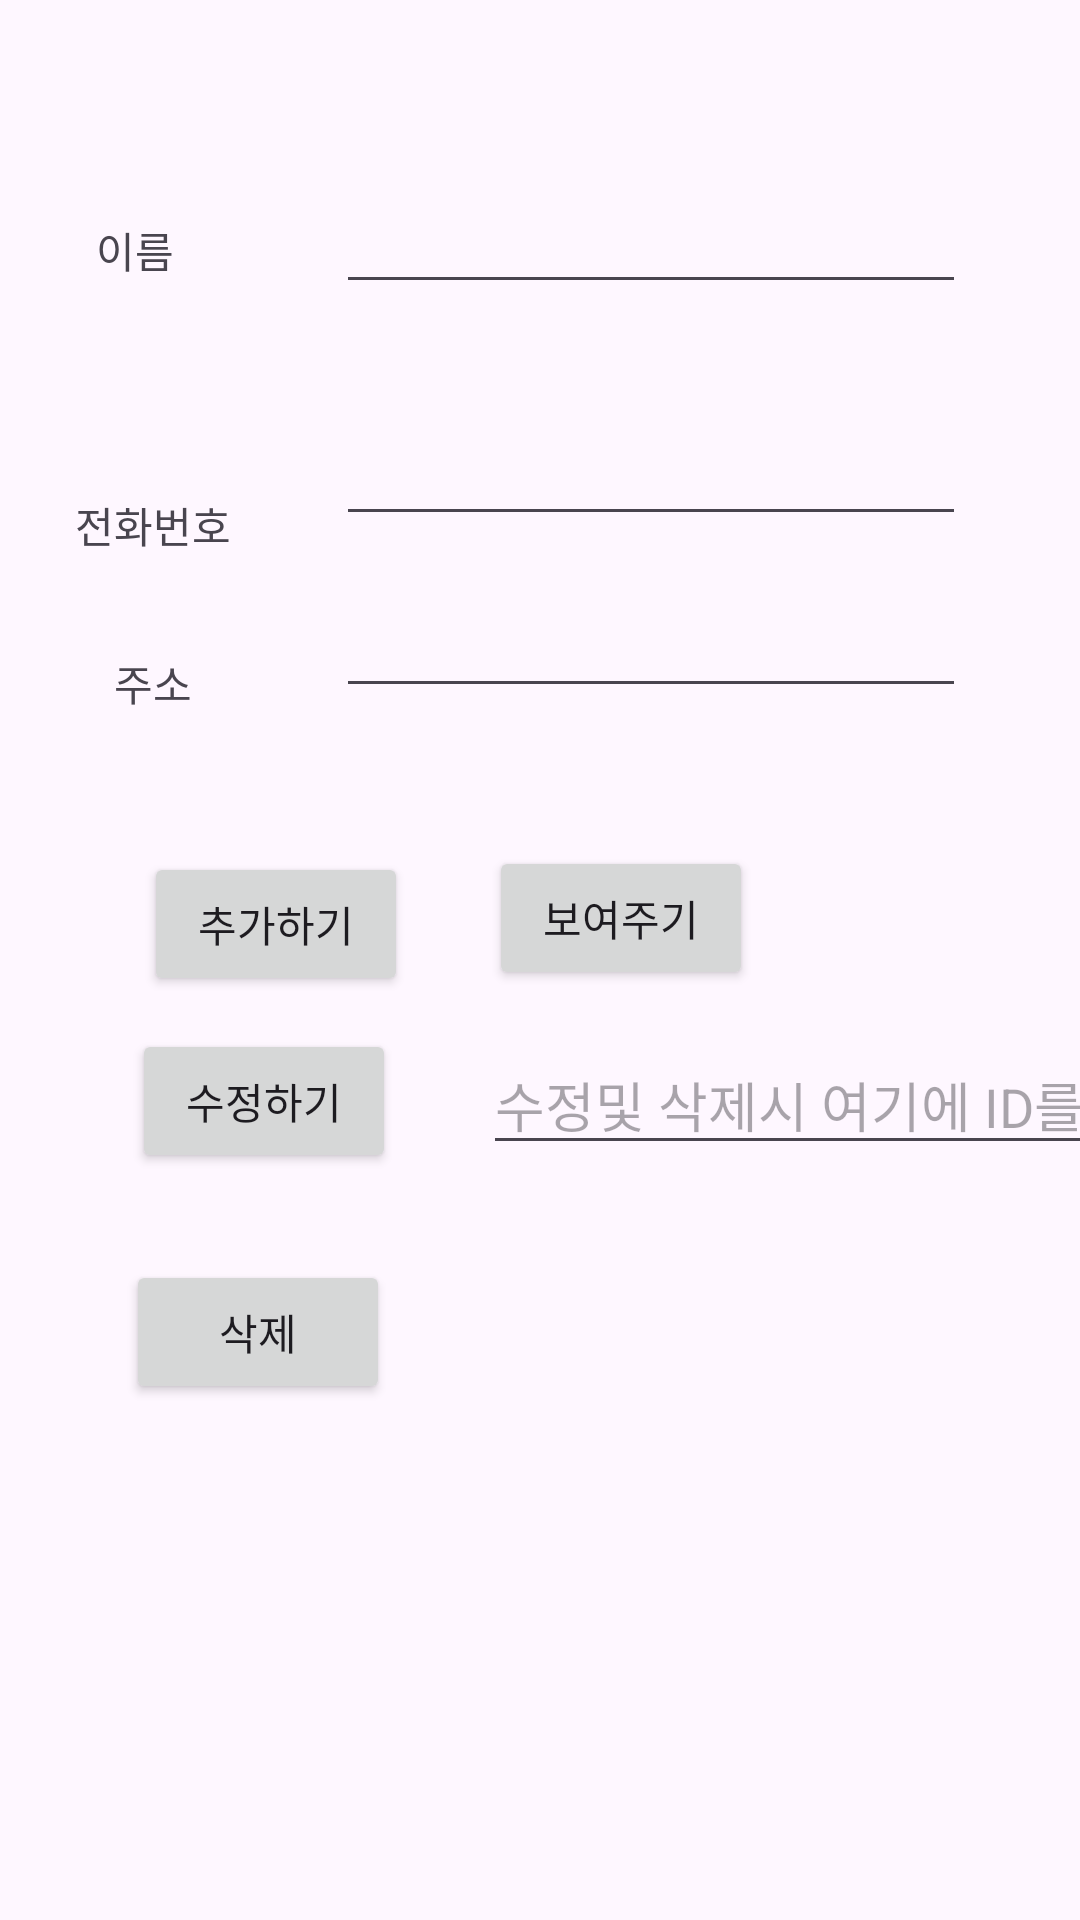

Write the Android layout XML for this screen, with the resource values it uses.
<!-- AndroidManifest.xml: application theme Theme.AndroidLapTest2 -->
<!-- res/layout/activity_db_test.xml -->
<?xml version="1.0" encoding="utf-8"?>
<androidx.constraintlayout.widget.ConstraintLayout xmlns:android="http://schemas.android.com/apk/res/android"
    xmlns:app="http://schemas.android.com/apk/res-auto"
    xmlns:tools="http://schemas.android.com/tools"
    android:layout_width="match_parent"
    android:layout_height="match_parent"
    tools:context=".ch17_SQLiteDB.DbTestActivity">
    <EditText
        android:id="@+id/editTextName"
        android:layout_width="wrap_content"
        android:layout_height="wrap_content"
        android:layout_marginStart="112dp"
        android:layout_marginTop="60dp"
        android:ems="10"
        android:inputType="textPersonName"

        app:layout_constraintStart_toStartOf="parent"
        app:layout_constraintTop_toTopOf="parent" />

    <EditText
        android:id="@+id/editTextPhone"
        android:layout_width="wrap_content"
        android:layout_height="wrap_content"
        android:layout_marginStart="112dp"
        android:layout_marginTop="36dp"
        android:ems="10"
        android:inputType="textPersonName"

        app:layout_constraintStart_toStartOf="parent"
        app:layout_constraintTop_toBottomOf="@+id/editTextName" />

    <EditText
        android:id="@+id/editTextAddress"
        android:layout_width="wrap_content"
        android:layout_height="wrap_content"
        android:layout_marginStart="112dp"
        android:layout_marginTop="16dp"
        android:ems="10"
        android:inputType="textPersonName"

        app:layout_constraintStart_toStartOf="parent"
        app:layout_constraintTop_toBottomOf="@+id/editTextPhone" />

    <Button
        android:id="@+id/buttonInsert"
        android:layout_width="wrap_content"
        android:layout_height="wrap_content"
        android:layout_marginStart="48dp"
        android:layout_marginTop="48dp"
        android:text="추가하기"
        app:layout_constraintStart_toStartOf="parent"
        app:layout_constraintTop_toBottomOf="@+id/editTextAddress" />

    <TextView
        android:id="@+id/textView"
        android:layout_width="wrap_content"
        android:layout_height="wrap_content"
        android:layout_marginStart="16dp"
        android:layout_marginTop="73dp"
        android:layout_marginEnd="38dp"
        android:text="이름"
        app:layout_constraintEnd_toStartOf="@+id/editTextName"
        app:layout_constraintStart_toStartOf="parent"
        app:layout_constraintTop_toTopOf="parent" />

    <TextView
        android:id="@+id/textView2"
        android:layout_width="wrap_content"
        android:layout_height="wrap_content"
        android:layout_marginStart="22dp"
        android:layout_marginTop="71dp"
        android:layout_marginEnd="32dp"
        android:text="전화번호"
        app:layout_constraintEnd_toStartOf="@+id/editTextPhone"
        app:layout_constraintStart_toStartOf="parent"
        app:layout_constraintTop_toBottomOf="@+id/textView" />

    <TextView
        android:id="@+id/textView3"
        android:layout_width="wrap_content"
        android:layout_height="wrap_content"
        android:layout_marginStart="22dp"
        android:layout_marginTop="32dp"
        android:layout_marginEnd="32dp"
        android:text="주소"
        app:layout_constraintEnd_toStartOf="@+id/editTextAddress"
        app:layout_constraintStart_toStartOf="parent"
        app:layout_constraintTop_toBottomOf="@+id/textView2" />

    <Button
        android:id="@+id/buttonView"
        android:layout_width="wrap_content"
        android:layout_height="wrap_content"
        android:layout_marginStart="27dp"
        android:layout_marginTop="46dp"
        android:text="보여주기"
        app:layout_constraintStart_toEndOf="@+id/buttonInsert"
        app:layout_constraintTop_toBottomOf="@+id/editTextAddress" />

    <Button
        android:id="@+id/buttonUpdate"
        android:layout_width="wrap_content"
        android:layout_height="wrap_content"
        android:layout_marginStart="44dp"
        android:layout_marginTop="11dp"
        android:text="수정하기"
        app:layout_constraintStart_toStartOf="parent"
        app:layout_constraintTop_toBottomOf="@+id/buttonInsert" />

    <EditText
        android:id="@+id/editTextID"
        android:layout_width="wrap_content"
        android:layout_height="wrap_content"
        android:hint="수정및 삭제시 여기에 ID를 입력해주세요."
        android:layout_marginStart="29dp"
        android:layout_marginTop="15dp"
        android:ems="10"
        android:inputType="textPersonName"

        app:layout_constraintStart_toEndOf="@+id/buttonUpdate"
        app:layout_constraintTop_toBottomOf="@+id/buttonView" />

    <Button
        android:id="@+id/buttonDelete"
        android:layout_width="wrap_content"
        android:layout_height="wrap_content"
        android:layout_marginStart="42dp"
        android:layout_marginTop="29dp"
        android:text="삭제"
        app:layout_constraintStart_toStartOf="parent"
        app:layout_constraintTop_toBottomOf="@+id/buttonUpdate" />
</androidx.constraintlayout.widget.ConstraintLayout>
<!-- resources referenced by this layout -->
<resources>
  <style name="Theme.AndroidLapTest2" parent="Base.Theme.AndroidLapTest2" />
  <style name="Base.Theme.AndroidLapTest2" parent="Theme.Material3.DayNight.NoActionBar">
          
          
      </style>
</resources>
